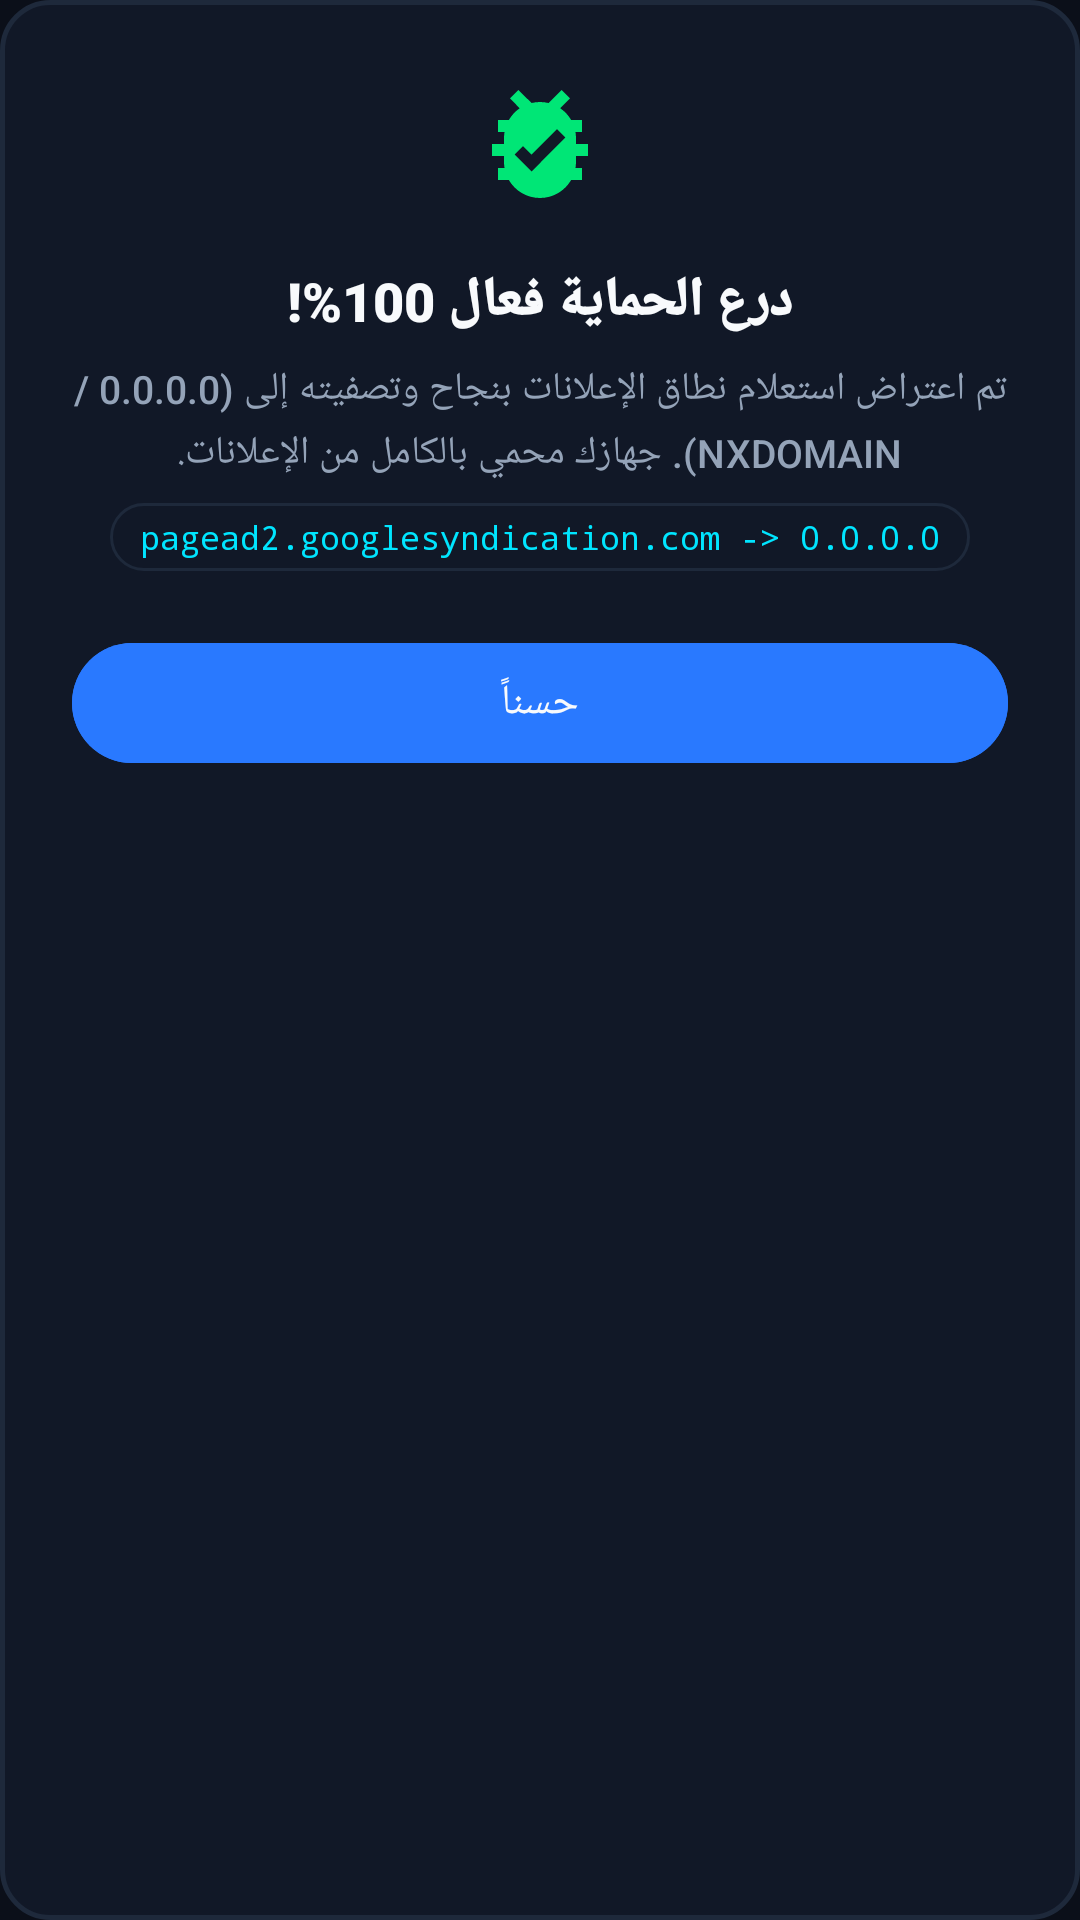

Write the Android layout XML for this screen, with the resource values it uses.
<!-- AndroidManifest.xml: application theme Theme.AdBlockMax -->
<!-- res/layout/dialog_tester_result.xml -->
<?xml version="1.0" encoding="utf-8"?>
<LinearLayout xmlns:android="http://schemas.android.com/apk/res/android"
    xmlns:app="http://schemas.android.com/apk/res-auto"
    android:layout_width="match_parent"
    android:layout_height="wrap_content"
    android:background="@drawable/bg_neon_card"
    android:gravity="center_horizontal"
    android:orientation="vertical"
    android:padding="24dp">

    <ImageView
        android:id="@+id/ivTesterIcon"
        android:layout_width="48dp"
        android:layout_height="48dp"
        android:src="@drawable/ic_bug_check"
        app:tint="@color/neon_green" />

    <ProgressBar
        android:id="@+id/pbTesterLoading"
        android:layout_width="40dp"
        android:layout_height="40dp"
        android:indeterminateTint="@color/neon_cyan"
        android:visibility="gone" />

    <TextView
        android:id="@+id/tvTesterTitle"
        android:layout_width="wrap_content"
        android:layout_height="wrap_content"
        android:layout_marginTop="16dp"
        android:fontFamily="sans-serif-black"
        android:text="@string/dialog_test_blocked_title"
        android:textAlignment="center"
        android:textColor="@color/text_primary"
        android:textSize="18sp" />

    <TextView
        android:id="@+id/tvTesterMsg"
        android:layout_width="wrap_content"
        android:layout_height="wrap_content"
        android:layout_marginTop="8dp"
        android:lineSpacingMultiplier="1.2"
        android:text="@string/dialog_test_blocked_msg"
        android:textAlignment="center"
        android:textColor="@color/text_secondary"
        android:textSize="13sp" />

    <TextView
        android:id="@+id/tvTestedDomain"
        android:layout_width="wrap_content"
        android:layout_height="wrap_content"
        android:layout_marginTop="8dp"
        android:background="@drawable/bg_stat_chip"
        android:fontFamily="monospace"
        android:paddingHorizontal="10dp"
        android:paddingVertical="4dp"
        android:text="pagead2.googlesyndication.com -> 0.0.0.0"
        android:textColor="@color/neon_cyan"
        android:textSize="11sp" />

    <com.google.android.material.button.MaterialButton
        android:id="@+id/btnTesterClose"
        android:layout_width="match_parent"
        android:layout_height="wrap_content"
        android:layout_marginTop="20dp"
        android:backgroundTint="@color/neon_blue"
        android:text="@string/dialog_btn_ok"
        android:textColor="@color/text_primary" />
</LinearLayout>
<!-- resources referenced by this layout -->
<resources>
  <color name="neon_blue">#2979FF</color>
  <color name="neon_cyan">#00E5FF</color>
  <color name="neon_green">#00E676</color>
  <color name="text_primary">#F8FAFC</color>
  <color name="text_secondary">#94A3B8</color>
  <!-- drawable bg_neon_card (drawable) -->
  <?xml version="1.0" encoding="utf-8"?>
  <shape xmlns:android="http://schemas.android.com/apk/res/android"
      android:shape="rectangle">
      <solid android:color="@color/bg_card" />
      <corners android:radius="16dp" />
      <stroke
          android:width="1.5dp"
          android:color="@color/card_stroke" />
  </shape>
  <!-- drawable bg_stat_chip (drawable) -->
  <?xml version="1.0" encoding="utf-8"?>
  <shape xmlns:android="http://schemas.android.com/apk/res/android"
      android:shape="rectangle">
      <solid android:color="@color/bg_card" />
      <corners android:radius="12dp" />
      <stroke
          android:width="1dp"
          android:color="@color/card_stroke" />
  </shape>
  <!-- drawable ic_bug_check (drawable) -->
  <vector xmlns:android="http://schemas.android.com/apk/res/android"
      android:width="24dp"
      android:height="24dp"
      android:viewportWidth="24"
      android:viewportHeight="24">
      <path
          android:fillColor="@color/neon_green"
          android:pathData="M19,8h-1.81c-0.45,-0.78 -1.07,-1.45 -1.82,-1.96L17,4.41L15.59,3l-2.17,2.17C12.96,5.06 12.49,5 12,5c-0.49,0 -0.96,0.06 -1.41,0.17L8.41,3L7,4.41l1.62,1.63C7.88,6.55 7.26,7.22 6.81,8H5v2h1.09c-0.05,0.33 -0.09,0.66 -0.09,1v1H4v2h2v1c0,0.34 0.04,0.67 0.09,1H5v2h1.81c1.04,1.79 2.97,3 5.19,3s4.15,-1.21 5.19,-3H19v-2h-1.09c0.05,-0.33 0.09,-0.66 0.09,-1v-1h2v-2h-2v-1c0,-0.34 -0.04,-0.67 -0.09,-1H19V8zM10.59,16.58L7.76,13.76l1.41,-1.41l1.41,1.41l4.24,-4.24l1.41,1.41L10.59,16.58z"/>
  </vector>
  <string name="dialog_btn_ok">حسناً</string>
  <string name="dialog_test_blocked_msg">تم اعتراض استعلام نطاق الإعلانات بنجاح وتصفيته إلى (0.0.0.0 / NXDOMAIN). جهازك محمي بالكامل من الإعلانات.</string>
  <string name="dialog_test_blocked_title">درع الحماية فعال 100%!</string>
  <style name="Theme.AdBlockMax" parent="Theme.Material3.Dark.NoActionBar">
          <item name="android:windowBackground">@color/bg_dark</item>
          <item name="android:statusBarColor">@color/bg_dark</item>
          <item name="android:navigationBarColor">@color/bg_dark</item>
          <item name="colorPrimary">@color/neon_cyan</item>
          <item name="colorPrimaryContainer">@color/neon_blue_dark</item>
          <item name="colorSecondary">@color/neon_blue</item>
          <item name="colorSurface">@color/bg_card</item>
          <item name="android:textColorPrimary">@color/text_primary</item>
          <item name="android:textColorSecondary">@color/text_secondary</item>
          <item name="android:fontFamily">sans-serif-medium</item>
      </style>
  <color name="bg_card">#111827</color>
  <color name="card_stroke">#1E293B</color>
  <color name="bg_dark">#0B0F19</color>
  <color name="neon_blue_dark">#1565C0</color>
</resources>
